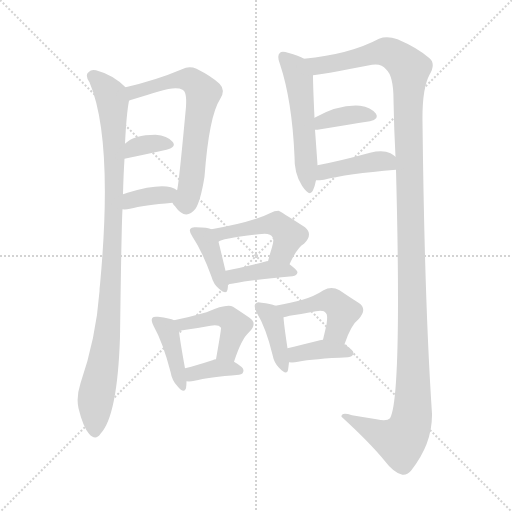
t = 0.00 s
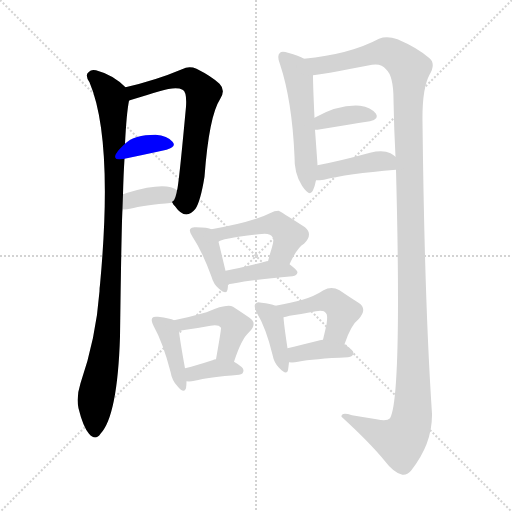
t = 2.26 s
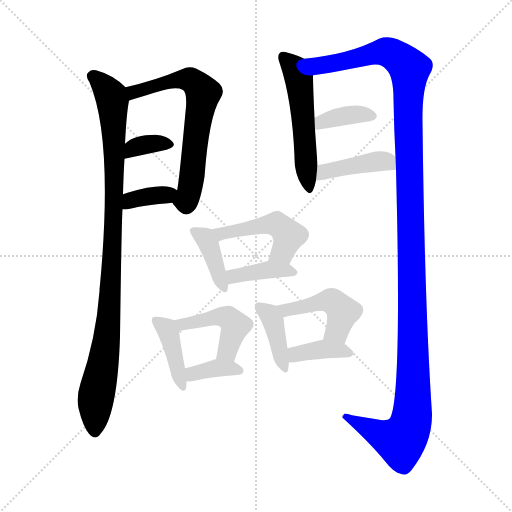
t = 4.53 s
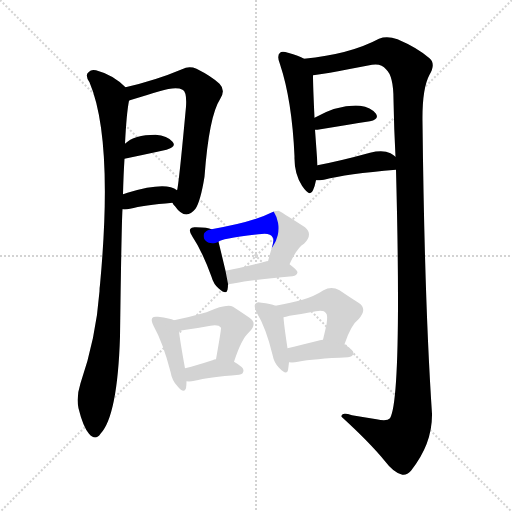
t = 6.79 s
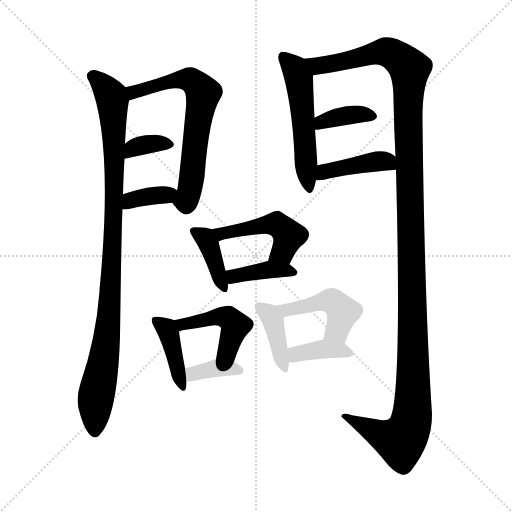
t = 9.05 s
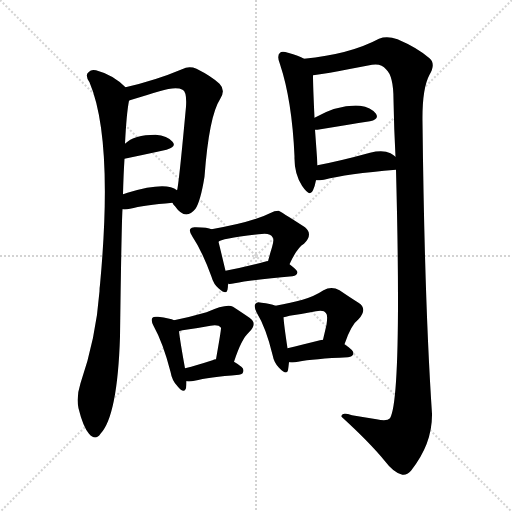
t = 11.32 s

The animated SVG that drew these frames (rendered in a browser with its animation timeline set to each time). Animation: 17 CSS @keyframes rules; one cycle of 11.32 s.

<svg version="1.1" viewBox="0 0 1024 1024" xmlns="http://www.w3.org/2000/svg">
  <g stroke="lightgray" stroke-dasharray="1,1" stroke-width="1" transform="scale(4, 4)">
    <line x1="0" y1="0" x2="256" y2="256"></line>
    <line x1="256" y1="0" x2="0" y2="256"></line>
    <line x1="128" y1="0" x2="128" y2="256"></line>
    <line x1="0" y1="128" x2="256" y2="128"></line>
  </g>
<g transform="scale(1, -1) translate(0, -900)">
   <style type="text/css">
    @keyframes keyframes0 {
      from {
       stroke: blue;
       stroke-dashoffset: 984;
       stroke-width: 128;
       }
       76% {
       animation-timing-function: step-end;
       stroke: blue;
       stroke-dashoffset: 0;
       stroke-width: 128;
       }
       to {
       stroke: black;
       stroke-width: 1024;
       }
       }
       #make-me-a-hanzi-animation-0 {
         animation: keyframes0 1.050781s both;
         animation-delay: 0.000000s;
         animation-timing-function: linear;
       }
    @keyframes keyframes1 {
      from {
       stroke: blue;
       stroke-dashoffset: 658;
       stroke-width: 128;
       }
       68% {
       animation-timing-function: step-end;
       stroke: blue;
       stroke-dashoffset: 0;
       stroke-width: 128;
       }
       to {
       stroke: black;
       stroke-width: 1024;
       }
       }
       #make-me-a-hanzi-animation-1 {
         animation: keyframes1 0.785482s both;
         animation-delay: 1.050781s;
         animation-timing-function: linear;
       }
    @keyframes keyframes2 {
      from {
       stroke: blue;
       stroke-dashoffset: 344;
       stroke-width: 128;
       }
       53% {
       animation-timing-function: step-end;
       stroke: blue;
       stroke-dashoffset: 0;
       stroke-width: 128;
       }
       to {
       stroke: black;
       stroke-width: 1024;
       }
       }
       #make-me-a-hanzi-animation-2 {
         animation: keyframes2 0.529948s both;
         animation-delay: 1.836263s;
         animation-timing-function: linear;
       }
    @keyframes keyframes3 {
      from {
       stroke: blue;
       stroke-dashoffset: 358;
       stroke-width: 128;
       }
       54% {
       animation-timing-function: step-end;
       stroke: blue;
       stroke-dashoffset: 0;
       stroke-width: 128;
       }
       to {
       stroke: black;
       stroke-width: 1024;
       }
       }
       #make-me-a-hanzi-animation-3 {
         animation: keyframes3 0.541341s both;
         animation-delay: 2.366211s;
         animation-timing-function: linear;
       }
    @keyframes keyframes4 {
      from {
       stroke: blue;
       stroke-dashoffset: 529;
       stroke-width: 128;
       }
       63% {
       animation-timing-function: step-end;
       stroke: blue;
       stroke-dashoffset: 0;
       stroke-width: 128;
       }
       to {
       stroke: black;
       stroke-width: 1024;
       }
       }
       #make-me-a-hanzi-animation-4 {
         animation: keyframes4 0.680501s both;
         animation-delay: 2.907552s;
         animation-timing-function: linear;
       }
    @keyframes keyframes5 {
      from {
       stroke: blue;
       stroke-dashoffset: 1343;
       stroke-width: 128;
       }
       81% {
       animation-timing-function: step-end;
       stroke: blue;
       stroke-dashoffset: 0;
       stroke-width: 128;
       }
       to {
       stroke: black;
       stroke-width: 1024;
       }
       }
       #make-me-a-hanzi-animation-5 {
         animation: keyframes5 1.342936s both;
         animation-delay: 3.588053s;
         animation-timing-function: linear;
       }
    @keyframes keyframes6 {
      from {
       stroke: blue;
       stroke-dashoffset: 372;
       stroke-width: 128;
       }
       55% {
       animation-timing-function: step-end;
       stroke: blue;
       stroke-dashoffset: 0;
       stroke-width: 128;
       }
       to {
       stroke: black;
       stroke-width: 1024;
       }
       }
       #make-me-a-hanzi-animation-6 {
         animation: keyframes6 0.552734s both;
         animation-delay: 4.930990s;
         animation-timing-function: linear;
       }
    @keyframes keyframes7 {
      from {
       stroke: blue;
       stroke-dashoffset: 411;
       stroke-width: 128;
       }
       57% {
       animation-timing-function: step-end;
       stroke: blue;
       stroke-dashoffset: 0;
       stroke-width: 128;
       }
       to {
       stroke: black;
       stroke-width: 1024;
       }
       }
       #make-me-a-hanzi-animation-7 {
         animation: keyframes7 0.584473s both;
         animation-delay: 5.483724s;
         animation-timing-function: linear;
       }
    @keyframes keyframes8 {
      from {
       stroke: blue;
       stroke-dashoffset: 389;
       stroke-width: 128;
       }
       56% {
       animation-timing-function: step-end;
       stroke: blue;
       stroke-dashoffset: 0;
       stroke-width: 128;
       }
       to {
       stroke: black;
       stroke-width: 1024;
       }
       }
       #make-me-a-hanzi-animation-8 {
         animation: keyframes8 0.566569s both;
         animation-delay: 6.068197s;
         animation-timing-function: linear;
       }
    @keyframes keyframes9 {
      from {
       stroke: blue;
       stroke-dashoffset: 472;
       stroke-width: 128;
       }
       61% {
       animation-timing-function: step-end;
       stroke: blue;
       stroke-dashoffset: 0;
       stroke-width: 128;
       }
       to {
       stroke: black;
       stroke-width: 1024;
       }
       }
       #make-me-a-hanzi-animation-9 {
         animation: keyframes9 0.634115s both;
         animation-delay: 6.634766s;
         animation-timing-function: linear;
       }
    @keyframes keyframes10 {
      from {
       stroke: blue;
       stroke-dashoffset: 388;
       stroke-width: 128;
       }
       56% {
       animation-timing-function: step-end;
       stroke: blue;
       stroke-dashoffset: 0;
       stroke-width: 128;
       }
       to {
       stroke: black;
       stroke-width: 1024;
       }
       }
       #make-me-a-hanzi-animation-10 {
         animation: keyframes10 0.565755s both;
         animation-delay: 7.268880s;
         animation-timing-function: linear;
       }
    @keyframes keyframes11 {
      from {
       stroke: blue;
       stroke-dashoffset: 402;
       stroke-width: 128;
       }
       57% {
       animation-timing-function: step-end;
       stroke: blue;
       stroke-dashoffset: 0;
       stroke-width: 128;
       }
       to {
       stroke: black;
       stroke-width: 1024;
       }
       }
       #make-me-a-hanzi-animation-11 {
         animation: keyframes11 0.577148s both;
         animation-delay: 7.834635s;
         animation-timing-function: linear;
       }
    @keyframes keyframes12 {
      from {
       stroke: blue;
       stroke-dashoffset: 448;
       stroke-width: 128;
       }
       59% {
       animation-timing-function: step-end;
       stroke: blue;
       stroke-dashoffset: 0;
       stroke-width: 128;
       }
       to {
       stroke: black;
       stroke-width: 1024;
       }
       }
       #make-me-a-hanzi-animation-12 {
         animation: keyframes12 0.614583s both;
         animation-delay: 8.411784s;
         animation-timing-function: linear;
       }
    @keyframes keyframes13 {
      from {
       stroke: blue;
       stroke-dashoffset: 361;
       stroke-width: 128;
       }
       54% {
       animation-timing-function: step-end;
       stroke: blue;
       stroke-dashoffset: 0;
       stroke-width: 128;
       }
       to {
       stroke: black;
       stroke-width: 1024;
       }
       }
       #make-me-a-hanzi-animation-13 {
         animation: keyframes13 0.543783s both;
         animation-delay: 9.026367s;
         animation-timing-function: linear;
       }
    @keyframes keyframes14 {
      from {
       stroke: blue;
       stroke-dashoffset: 393;
       stroke-width: 128;
       }
       56% {
       animation-timing-function: step-end;
       stroke: blue;
       stroke-dashoffset: 0;
       stroke-width: 128;
       }
       to {
       stroke: black;
       stroke-width: 1024;
       }
       }
       #make-me-a-hanzi-animation-14 {
         animation: keyframes14 0.569824s both;
         animation-delay: 9.570150s;
         animation-timing-function: linear;
       }
    @keyframes keyframes15 {
      from {
       stroke: blue;
       stroke-dashoffset: 456;
       stroke-width: 128;
       }
       60% {
       animation-timing-function: step-end;
       stroke: blue;
       stroke-dashoffset: 0;
       stroke-width: 128;
       }
       to {
       stroke: black;
       stroke-width: 1024;
       }
       }
       #make-me-a-hanzi-animation-15 {
         animation: keyframes15 0.621094s both;
         animation-delay: 10.139974s;
         animation-timing-function: linear;
       }
    @keyframes keyframes16 {
      from {
       stroke: blue;
       stroke-dashoffset: 376;
       stroke-width: 128;
       }
       55% {
       animation-timing-function: step-end;
       stroke: blue;
       stroke-dashoffset: 0;
       stroke-width: 128;
       }
       to {
       stroke: black;
       stroke-width: 1024;
       }
       }
       #make-me-a-hanzi-animation-16 {
         animation: keyframes16 0.555990s both;
         animation-delay: 10.761068s;
         animation-timing-function: linear;
       }
</style>
<path d="M 251.0 725.5 Q 226.0 750.5 192.0 759.5 Q 182.0 762.5 175.0 753.5 Q 171.0 746.5 179.0 735.5 Q 227.0 621.5 200.0 330.5 Q 199.0 324.5 199.0 317.5 Q 192.0 223.5 161.0 133.5 Q 152.0 105.5 157.0 83.5 Q 166.0 46.5 178.0 32.5 Q 191.0 17.5 201.0 32.5 Q 235.0 68.5 240.0 226.5 Q 243.0 451.5 245.0 481.5 L 246.0 511.5 Q 247.0 551.5 249.0 582.5 L 250.0 612.5 Q 253.0 673.5 258.0 698.5 C 261.0 717.5 261.0 717.5 251.0 725.5 Z" fill="lightgray"></path> 
<path d="M 345.0 494.5 Q 346.0 491.5 350.0 487.5 Q 371.0 457.5 391.0 482.5 Q 401.0 497.5 409.0 546.5 Q 418.0 667.5 440.0 701.5 Q 452.0 719.5 439.0 732.5 Q 423.0 747.5 393.0 762.5 Q 378.0 768.5 364.0 761.5 Q 312.0 739.5 251.0 725.5 C 222.0 718.5 230.0 688.5 258.0 698.5 Q 259.0 699.5 263.0 700.5 Q 296.0 710.5 319.0 717.5 Q 352.0 727.5 365.0 720.5 Q 374.0 716.5 372.0 686.5 Q 357.0 524.5 354.0 519.5 C 349.0 489.5 341.0 499.5 345.0 494.5 Z" fill="lightgray"></path> 
<path d="M 249.0 582.5 Q 297.0 592.5 333.0 600.5 Q 354.0 606.5 345.0 616.5 Q 335.0 628.5 311.0 630.5 Q 268.0 630.5 250.0 612.5 C 228.0 592.5 220.0 576.5 249.0 582.5 Z" fill="lightgray"></path> 
<path d="M 245.0 481.5 Q 251.0 480.5 260.0 482.5 Q 287.0 489.5 345.0 494.5 C 375.0 497.5 379.0 502.5 354.0 519.5 Q 332.0 537.5 255.0 514.5 Q 251.0 513.5 246.0 511.5 C 218.0 500.5 215.0 483.5 245.0 481.5 Z" fill="lightgray"></path> 
<path d="M 608.0 782.5 Q 598.0 788.5 576.0 794.5 Q 564.0 798.5 560.0 794.5 Q 553.0 788.5 560.0 771.5 Q 584.0 699.5 589.0 587.5 Q 588.0 553.5 604.0 528.5 Q 620.0 504.5 626.0 519.5 Q 630.0 528.5 632.0 539.5 L 635.0 569.5 Q 635.0 572.5 630.0 640.5 L 629.0 664.5 Q 626.0 727.5 626.0 749.5 C 626.0 773.5 626.0 773.5 608.0 782.5 Z" fill="lightgray"></path> 
<path d="M 792.0 560.5 Q 804.0 104.5 780.0 63.5 Q 774.0 56.5 753.0 61.5 Q 728.0 65.5 704.0 69.5 Q 682.0 76.5 683.0 66.5 Q 740.0 14.5 770.0 -22.5 Q 786.0 -43.5 802.0 -48.5 Q 812.0 -52.5 822.0 -41.5 Q 865.0 12.5 864.0 72.5 Q 849.0 295.5 845.0 656.5 Q 844.0 722.5 859.0 750.5 Q 872.0 772.5 859.0 783.5 Q 835.0 804.5 795.0 821.5 Q 774.0 828.5 758.0 822.5 Q 700.0 791.5 608.0 782.5 C 578.0 778.5 596.0 744.5 626.0 749.5 Q 635.0 749.5 744.0 770.5 Q 763.0 773.5 772.0 761.5 Q 787.0 748.5 787.0 700.5 Q 788.0 642.5 791.0 586.5 L 792.0 560.5 Z" fill="lightgray"></path> 
<path d="M 630.0 640.5 Q 631.0 640.5 635.0 640.5 Q 696.0 650.5 740.0 657.5 Q 759.0 661.5 752.0 672.5 Q 742.0 685.5 720.0 688.5 Q 678.0 691.5 629.0 664.5 C 603.0 650.5 600.0 640.5 630.0 640.5 Z" fill="lightgray"></path> 
<path d="M 632.0 539.5 Q 639.0 539.5 648.0 540.5 Q 693.0 552.5 792.0 560.5 C 819.0 562.5 814.0 567.5 791.0 586.5 Q 787.0 590.5 781.0 593.5 Q 766.0 600.5 740.0 594.5 Q 682.0 578.5 635.0 569.5 C 606.0 563.5 602.0 538.5 632.0 539.5 Z" fill="lightgray"></path> 
<path d="M 423.0 441.5 Q 416.0 445.5 392.0 445.5 Q 383.0 446.5 381.0 442.5 Q 377.0 438.5 385.0 426.5 Q 404.0 398.5 423.0 346.5 Q 427.0 331.5 438.0 322.5 Q 453.0 309.5 455.0 320.5 Q 456.0 324.5 456.0 332.5 L 451.0 358.5 Q 441.0 400.5 437.0 416.5 C 432.0 438.5 432.0 438.5 423.0 441.5 Z" fill="lightgray"></path> 
<path d="M 579.0 371.5 Q 594.0 404.5 608.0 412.5 Q 627.0 431.5 610.0 445.5 Q 559.0 478.5 557.0 478.5 Q 548.0 478.5 542.0 474.5 Q 505.0 455.5 423.0 441.5 C 393.0 436.5 410.0 403.5 437.0 416.5 Q 441.0 422.5 517.0 431.5 Q 541.0 435.5 545.0 425.5 Q 549.0 422.5 544.0 405.5 Q 540.0 392.5 536.0 377.5 C 528.0 348.5 566.0 344.5 579.0 371.5 Z" fill="lightgray"></path> 
<path d="M 456.0 332.5 Q 460.0 331.5 469.0 333.5 Q 506.0 340.5 585.0 347.5 Q 594.0 348.5 595.0 355.5 Q 595.0 359.5 579.0 371.5 C 567.0 380.5 566.0 380.5 536.0 377.5 Q 535.0 378.5 533.0 377.5 Q 488.0 365.5 451.0 358.5 C 422.0 352.5 426.0 334.5 456.0 332.5 Z" fill="lightgray"></path> 
<path d="M 348.0 259.5 Q 341.0 263.5 316.0 266.5 Q 307.0 267.5 305.0 264.5 Q 301.0 260.5 307.0 248.5 Q 326.0 214.5 341.0 156.5 Q 344.0 138.5 355.0 127.5 Q 368.0 111.5 372.0 123.5 Q 373.0 129.5 373.0 137.5 L 370.0 163.5 Q 360.0 218.5 358.0 237.5 C 356.0 256.5 356.0 256.5 348.0 259.5 Z" fill="lightgray"></path> 
<path d="M 468.0 176.5 Q 483.0 222.5 498.0 235.5 Q 516.0 253.5 499.0 264.5 Q 486.0 273.5 466.0 286.5 Q 454.0 293.5 413.0 275.5 Q 382.0 266.5 348.0 259.5 C 319.0 253.5 329.0 229.5 358.0 237.5 Q 361.0 238.5 365.0 239.5 Q 395.0 243.5 421.0 248.5 Q 437.0 251.5 442.0 244.5 Q 443.0 243.5 432.0 181.5 C 427.0 151.5 458.0 148.5 468.0 176.5 Z" fill="lightgray"></path> 
<path d="M 373.0 137.5 Q 380.0 136.5 389.0 138.5 Q 417.0 145.5 478.0 150.5 Q 487.0 151.5 487.0 159.5 Q 487.0 165.5 468.0 176.5 L 432.0 181.5 Q 428.0 181.5 425.0 179.5 Q 394.0 169.5 370.0 163.5 C 341.0 156.5 343.0 139.5 373.0 137.5 Z" fill="lightgray"></path> 
<path d="M 551.0 288.5 Q 541.0 292.5 523.0 294.5 Q 514.0 297.5 511.0 292.5 Q 507.0 288.5 513.0 275.5 Q 532.0 244.5 545.0 190.5 Q 548.0 174.5 558.0 164.5 Q 573.0 148.5 576.0 159.5 Q 577.0 166.5 578.0 175.5 L 575.0 203.5 Q 568.0 249.5 567.0 265.5 C 566.0 283.5 566.0 283.5 551.0 288.5 Z" fill="lightgray"></path> 
<path d="M 689.0 211.5 Q 702.0 250.5 717.0 261.5 Q 736.0 282.5 717.0 294.5 Q 701.0 304.5 679.0 319.5 Q 663.0 328.5 647.0 319.5 Q 629.0 307.5 605.0 300.5 Q 583.0 294.5 551.0 288.5 C 522.0 282.5 538.0 258.5 567.0 265.5 Q 571.0 266.5 579.0 268.5 Q 607.0 272.5 632.0 277.5 Q 648.0 280.5 652.0 273.5 Q 656.0 270.5 653.0 250.5 Q 650.0 237.5 646.0 220.5 C 639.0 191.5 679.0 183.5 689.0 211.5 Z" fill="lightgray"></path> 
<path d="M 578.0 175.5 Q 587.0 174.5 596.0 176.5 Q 627.0 182.5 696.0 185.5 Q 706.0 186.5 707.0 193.5 Q 707.0 199.5 689.0 211.5 L 646.0 220.5 Q 642.0 220.5 640.0 219.5 Q 604.0 210.5 575.0 203.5 C 546.0 196.5 548.0 177.5 578.0 175.5 Z" fill="lightgray"></path> 
      <clipPath id="make-me-a-hanzi-clip-0">
      <path d="M 251.0 725.5 Q 226.0 750.5 192.0 759.5 Q 182.0 762.5 175.0 753.5 Q 171.0 746.5 179.0 735.5 Q 227.0 621.5 200.0 330.5 Q 199.0 324.5 199.0 317.5 Q 192.0 223.5 161.0 133.5 Q 152.0 105.5 157.0 83.5 Q 166.0 46.5 178.0 32.5 Q 191.0 17.5 201.0 32.5 Q 235.0 68.5 240.0 226.5 Q 243.0 451.5 245.0 481.5 L 246.0 511.5 Q 247.0 551.5 249.0 582.5 L 250.0 612.5 Q 253.0 673.5 258.0 698.5 C 261.0 717.5 261.0 717.5 251.0 725.5 Z" fill="lightgray"></path>
      </clipPath>
      <path clip-path="url(#make-me-a-hanzi-clip-0)" d="M 185.0 748.5 L 222.0 708.5 L 229.0 623.5 L 219.0 267.5 L 191.0 100.5 L 190.0 37.5 " fill="none" id="make-me-a-hanzi-animation-0" stroke-dasharray="856 1712" stroke-linecap="round"></path>

      <clipPath id="make-me-a-hanzi-clip-1">
      <path d="M 345.0 494.5 Q 346.0 491.5 350.0 487.5 Q 371.0 457.5 391.0 482.5 Q 401.0 497.5 409.0 546.5 Q 418.0 667.5 440.0 701.5 Q 452.0 719.5 439.0 732.5 Q 423.0 747.5 393.0 762.5 Q 378.0 768.5 364.0 761.5 Q 312.0 739.5 251.0 725.5 C 222.0 718.5 230.0 688.5 258.0 698.5 Q 259.0 699.5 263.0 700.5 Q 296.0 710.5 319.0 717.5 Q 352.0 727.5 365.0 720.5 Q 374.0 716.5 372.0 686.5 Q 357.0 524.5 354.0 519.5 C 349.0 489.5 341.0 499.5 345.0 494.5 Z" fill="lightgray"></path>
      </clipPath>
      <path clip-path="url(#make-me-a-hanzi-clip-1)" d="M 258.0 705.5 L 277.0 719.5 L 365.0 741.5 L 381.0 740.5 L 406.0 713.5 L 378.0 512.5 L 372.0 497.5 L 356.0 497.5 " fill="none" id="make-me-a-hanzi-animation-1" stroke-dasharray="530 1060" stroke-linecap="round"></path>

      <clipPath id="make-me-a-hanzi-clip-2">
      <path d="M 249.0 582.5 Q 297.0 592.5 333.0 600.5 Q 354.0 606.5 345.0 616.5 Q 335.0 628.5 311.0 630.5 Q 268.0 630.5 250.0 612.5 C 228.0 592.5 220.0 576.5 249.0 582.5 Z" fill="lightgray"></path>
      </clipPath>
      <path clip-path="url(#make-me-a-hanzi-clip-2)" d="M 256.0 589.5 L 274.0 607.5 L 316.0 614.5 L 336.0 610.5 " fill="none" id="make-me-a-hanzi-animation-2" stroke-dasharray="216 432" stroke-linecap="round"></path>

      <clipPath id="make-me-a-hanzi-clip-3">
      <path d="M 245.0 481.5 Q 251.0 480.5 260.0 482.5 Q 287.0 489.5 345.0 494.5 C 375.0 497.5 379.0 502.5 354.0 519.5 Q 332.0 537.5 255.0 514.5 Q 251.0 513.5 246.0 511.5 C 218.0 500.5 215.0 483.5 245.0 481.5 Z" fill="lightgray"></path>
      </clipPath>
      <path clip-path="url(#make-me-a-hanzi-clip-3)" d="M 252.0 488.5 L 269.0 503.5 L 347.0 515.5 " fill="none" id="make-me-a-hanzi-animation-3" stroke-dasharray="230 460" stroke-linecap="round"></path>

      <clipPath id="make-me-a-hanzi-clip-4">
      <path d="M 608.0 782.5 Q 598.0 788.5 576.0 794.5 Q 564.0 798.5 560.0 794.5 Q 553.0 788.5 560.0 771.5 Q 584.0 699.5 589.0 587.5 Q 588.0 553.5 604.0 528.5 Q 620.0 504.5 626.0 519.5 Q 630.0 528.5 632.0 539.5 L 635.0 569.5 Q 635.0 572.5 630.0 640.5 L 629.0 664.5 Q 626.0 727.5 626.0 749.5 C 626.0 773.5 626.0 773.5 608.0 782.5 Z" fill="lightgray"></path>
      </clipPath>
      <path clip-path="url(#make-me-a-hanzi-clip-4)" d="M 566.0 787.5 L 587.0 766.5 L 598.0 742.5 L 616.0 526.5 " fill="none" id="make-me-a-hanzi-animation-4" stroke-dasharray="401 802" stroke-linecap="round"></path>

      <clipPath id="make-me-a-hanzi-clip-5">
      <path d="M 792.0 560.5 Q 804.0 104.5 780.0 63.5 Q 774.0 56.5 753.0 61.5 Q 728.0 65.5 704.0 69.5 Q 682.0 76.5 683.0 66.5 Q 740.0 14.5 770.0 -22.5 Q 786.0 -43.5 802.0 -48.5 Q 812.0 -52.5 822.0 -41.5 Q 865.0 12.5 864.0 72.5 Q 849.0 295.5 845.0 656.5 Q 844.0 722.5 859.0 750.5 Q 872.0 772.5 859.0 783.5 Q 835.0 804.5 795.0 821.5 Q 774.0 828.5 758.0 822.5 Q 700.0 791.5 608.0 782.5 C 578.0 778.5 596.0 744.5 626.0 749.5 Q 635.0 749.5 744.0 770.5 Q 763.0 773.5 772.0 761.5 Q 787.0 748.5 787.0 700.5 Q 788.0 642.5 791.0 586.5 L 792.0 560.5 Z" fill="lightgray"></path>
      </clipPath>
      <path clip-path="url(#make-me-a-hanzi-clip-5)" d="M 617.0 780.5 L 627.0 771.5 L 651.0 770.5 L 770.0 796.5 L 790.0 789.5 L 819.0 759.5 L 824.0 66.5 L 819.0 44.5 L 801.0 18.5 L 773.0 25.5 L 693.0 63.5 " fill="none" id="make-me-a-hanzi-animation-5" stroke-dasharray="1215 2430" stroke-linecap="round"></path>

      <clipPath id="make-me-a-hanzi-clip-6">
      <path d="M 630.0 640.5 Q 631.0 640.5 635.0 640.5 Q 696.0 650.5 740.0 657.5 Q 759.0 661.5 752.0 672.5 Q 742.0 685.5 720.0 688.5 Q 678.0 691.5 629.0 664.5 C 603.0 650.5 600.0 640.5 630.0 640.5 Z" fill="lightgray"></path>
      </clipPath>
      <path clip-path="url(#make-me-a-hanzi-clip-6)" d="M 633.0 646.5 L 645.0 657.5 L 700.0 670.5 L 743.0 667.5 " fill="none" id="make-me-a-hanzi-animation-6" stroke-dasharray="244 488" stroke-linecap="round"></path>

      <clipPath id="make-me-a-hanzi-clip-7">
      <path d="M 632.0 539.5 Q 639.0 539.5 648.0 540.5 Q 693.0 552.5 792.0 560.5 C 819.0 562.5 814.0 567.5 791.0 586.5 Q 787.0 590.5 781.0 593.5 Q 766.0 600.5 740.0 594.5 Q 682.0 578.5 635.0 569.5 C 606.0 563.5 602.0 538.5 632.0 539.5 Z" fill="lightgray"></path>
      </clipPath>
      <path clip-path="url(#make-me-a-hanzi-clip-7)" d="M 636.0 546.5 L 659.0 559.5 L 736.0 575.5 L 770.0 577.5 L 782.0 566.5 " fill="none" id="make-me-a-hanzi-animation-7" stroke-dasharray="283 566" stroke-linecap="round"></path>

      <clipPath id="make-me-a-hanzi-clip-8">
      <path d="M 423.0 441.5 Q 416.0 445.5 392.0 445.5 Q 383.0 446.5 381.0 442.5 Q 377.0 438.5 385.0 426.5 Q 404.0 398.5 423.0 346.5 Q 427.0 331.5 438.0 322.5 Q 453.0 309.5 455.0 320.5 Q 456.0 324.5 456.0 332.5 L 451.0 358.5 Q 441.0 400.5 437.0 416.5 C 432.0 438.5 432.0 438.5 423.0 441.5 Z" fill="lightgray"></path>
      </clipPath>
      <path clip-path="url(#make-me-a-hanzi-clip-8)" d="M 388.0 438.5 L 417.0 413.5 L 447.0 323.5 " fill="none" id="make-me-a-hanzi-animation-8" stroke-dasharray="261 522" stroke-linecap="round"></path>

      <clipPath id="make-me-a-hanzi-clip-9">
      <path d="M 579.0 371.5 Q 594.0 404.5 608.0 412.5 Q 627.0 431.5 610.0 445.5 Q 559.0 478.5 557.0 478.5 Q 548.0 478.5 542.0 474.5 Q 505.0 455.5 423.0 441.5 C 393.0 436.5 410.0 403.5 437.0 416.5 Q 441.0 422.5 517.0 431.5 Q 541.0 435.5 545.0 425.5 Q 549.0 422.5 544.0 405.5 Q 540.0 392.5 536.0 377.5 C 528.0 348.5 566.0 344.5 579.0 371.5 Z" fill="lightgray"></path>
      </clipPath>
      <path clip-path="url(#make-me-a-hanzi-clip-9)" d="M 435.0 423.5 L 454.0 436.5 L 546.0 452.5 L 555.0 449.5 L 577.0 429.5 L 576.0 420.5 L 566.0 396.5 L 544.0 383.5 " fill="none" id="make-me-a-hanzi-animation-9" stroke-dasharray="344 688" stroke-linecap="round"></path>

      <clipPath id="make-me-a-hanzi-clip-10">
      <path d="M 456.0 332.5 Q 460.0 331.5 469.0 333.5 Q 506.0 340.5 585.0 347.5 Q 594.0 348.5 595.0 355.5 Q 595.0 359.5 579.0 371.5 C 567.0 380.5 566.0 380.5 536.0 377.5 Q 535.0 378.5 533.0 377.5 Q 488.0 365.5 451.0 358.5 C 422.0 352.5 426.0 334.5 456.0 332.5 Z" fill="lightgray"></path>
      </clipPath>
      <path clip-path="url(#make-me-a-hanzi-clip-10)" d="M 459.0 353.5 L 467.0 347.5 L 541.0 360.5 L 587.0 354.5 " fill="none" id="make-me-a-hanzi-animation-10" stroke-dasharray="260 520" stroke-linecap="round"></path>

      <clipPath id="make-me-a-hanzi-clip-11">
      <path d="M 348.0 259.5 Q 341.0 263.5 316.0 266.5 Q 307.0 267.5 305.0 264.5 Q 301.0 260.5 307.0 248.5 Q 326.0 214.5 341.0 156.5 Q 344.0 138.5 355.0 127.5 Q 368.0 111.5 372.0 123.5 Q 373.0 129.5 373.0 137.5 L 370.0 163.5 Q 360.0 218.5 358.0 237.5 C 356.0 256.5 356.0 256.5 348.0 259.5 Z" fill="lightgray"></path>
      </clipPath>
      <path clip-path="url(#make-me-a-hanzi-clip-11)" d="M 312.0 259.5 L 337.0 234.5 L 364.0 127.5 " fill="none" id="make-me-a-hanzi-animation-11" stroke-dasharray="274 548" stroke-linecap="round"></path>

      <clipPath id="make-me-a-hanzi-clip-12">
      <path d="M 468.0 176.5 Q 483.0 222.5 498.0 235.5 Q 516.0 253.5 499.0 264.5 Q 486.0 273.5 466.0 286.5 Q 454.0 293.5 413.0 275.5 Q 382.0 266.5 348.0 259.5 C 319.0 253.5 329.0 229.5 358.0 237.5 Q 361.0 238.5 365.0 239.5 Q 395.0 243.5 421.0 248.5 Q 437.0 251.5 442.0 244.5 Q 443.0 243.5 432.0 181.5 C 427.0 151.5 458.0 148.5 468.0 176.5 Z" fill="lightgray"></path>
      </clipPath>
      <path clip-path="url(#make-me-a-hanzi-clip-12)" d="M 356.0 256.5 L 364.0 251.5 L 428.0 265.5 L 459.0 262.5 L 471.0 248.5 L 453.0 197.5 L 440.0 194.5 " fill="none" id="make-me-a-hanzi-animation-12" stroke-dasharray="320 640" stroke-linecap="round"></path>

      <clipPath id="make-me-a-hanzi-clip-13">
      <path d="M 373.0 137.5 Q 380.0 136.5 389.0 138.5 Q 417.0 145.5 478.0 150.5 Q 487.0 151.5 487.0 159.5 Q 487.0 165.5 468.0 176.5 L 432.0 181.5 Q 428.0 181.5 425.0 179.5 Q 394.0 169.5 370.0 163.5 C 341.0 156.5 343.0 139.5 373.0 137.5 Z" fill="lightgray"></path>
      </clipPath>
      <path clip-path="url(#make-me-a-hanzi-clip-13)" d="M 377.0 144.5 L 386.0 152.5 L 422.0 162.5 L 478.0 159.5 " fill="none" id="make-me-a-hanzi-animation-13" stroke-dasharray="233 466" stroke-linecap="round"></path>

      <clipPath id="make-me-a-hanzi-clip-14">
      <path d="M 551.0 288.5 Q 541.0 292.5 523.0 294.5 Q 514.0 297.5 511.0 292.5 Q 507.0 288.5 513.0 275.5 Q 532.0 244.5 545.0 190.5 Q 548.0 174.5 558.0 164.5 Q 573.0 148.5 576.0 159.5 Q 577.0 166.5 578.0 175.5 L 575.0 203.5 Q 568.0 249.5 567.0 265.5 C 566.0 283.5 566.0 283.5 551.0 288.5 Z" fill="lightgray"></path>
      </clipPath>
      <path clip-path="url(#make-me-a-hanzi-clip-14)" d="M 518.0 287.5 L 546.0 258.5 L 568.0 164.5 " fill="none" id="make-me-a-hanzi-animation-14" stroke-dasharray="265 530" stroke-linecap="round"></path>

      <clipPath id="make-me-a-hanzi-clip-15">
      <path d="M 689.0 211.5 Q 702.0 250.5 717.0 261.5 Q 736.0 282.5 717.0 294.5 Q 701.0 304.5 679.0 319.5 Q 663.0 328.5 647.0 319.5 Q 629.0 307.5 605.0 300.5 Q 583.0 294.5 551.0 288.5 C 522.0 282.5 538.0 258.5 567.0 265.5 Q 571.0 266.5 579.0 268.5 Q 607.0 272.5 632.0 277.5 Q 648.0 280.5 652.0 273.5 Q 656.0 270.5 653.0 250.5 Q 650.0 237.5 646.0 220.5 C 639.0 191.5 679.0 183.5 689.0 211.5 Z" fill="lightgray"></path>
      </clipPath>
      <path clip-path="url(#make-me-a-hanzi-clip-15)" d="M 559.0 285.5 L 572.0 279.5 L 665.0 297.5 L 685.0 276.5 L 672.0 236.5 L 655.0 226.5 " fill="none" id="make-me-a-hanzi-animation-15" stroke-dasharray="328 656" stroke-linecap="round"></path>

      <clipPath id="make-me-a-hanzi-clip-16">
      <path d="M 578.0 175.5 Q 587.0 174.5 596.0 176.5 Q 627.0 182.5 696.0 185.5 Q 706.0 186.5 707.0 193.5 Q 707.0 199.5 689.0 211.5 L 646.0 220.5 Q 642.0 220.5 640.0 219.5 Q 604.0 210.5 575.0 203.5 C 546.0 196.5 548.0 177.5 578.0 175.5 Z" fill="lightgray"></path>
      </clipPath>
      <path clip-path="url(#make-me-a-hanzi-clip-16)" d="M 583.0 183.5 L 597.0 193.5 L 646.0 201.5 L 699.0 193.5 " fill="none" id="make-me-a-hanzi-animation-16" stroke-dasharray="248 496" stroke-linecap="round"></path>

</g>
</svg>
